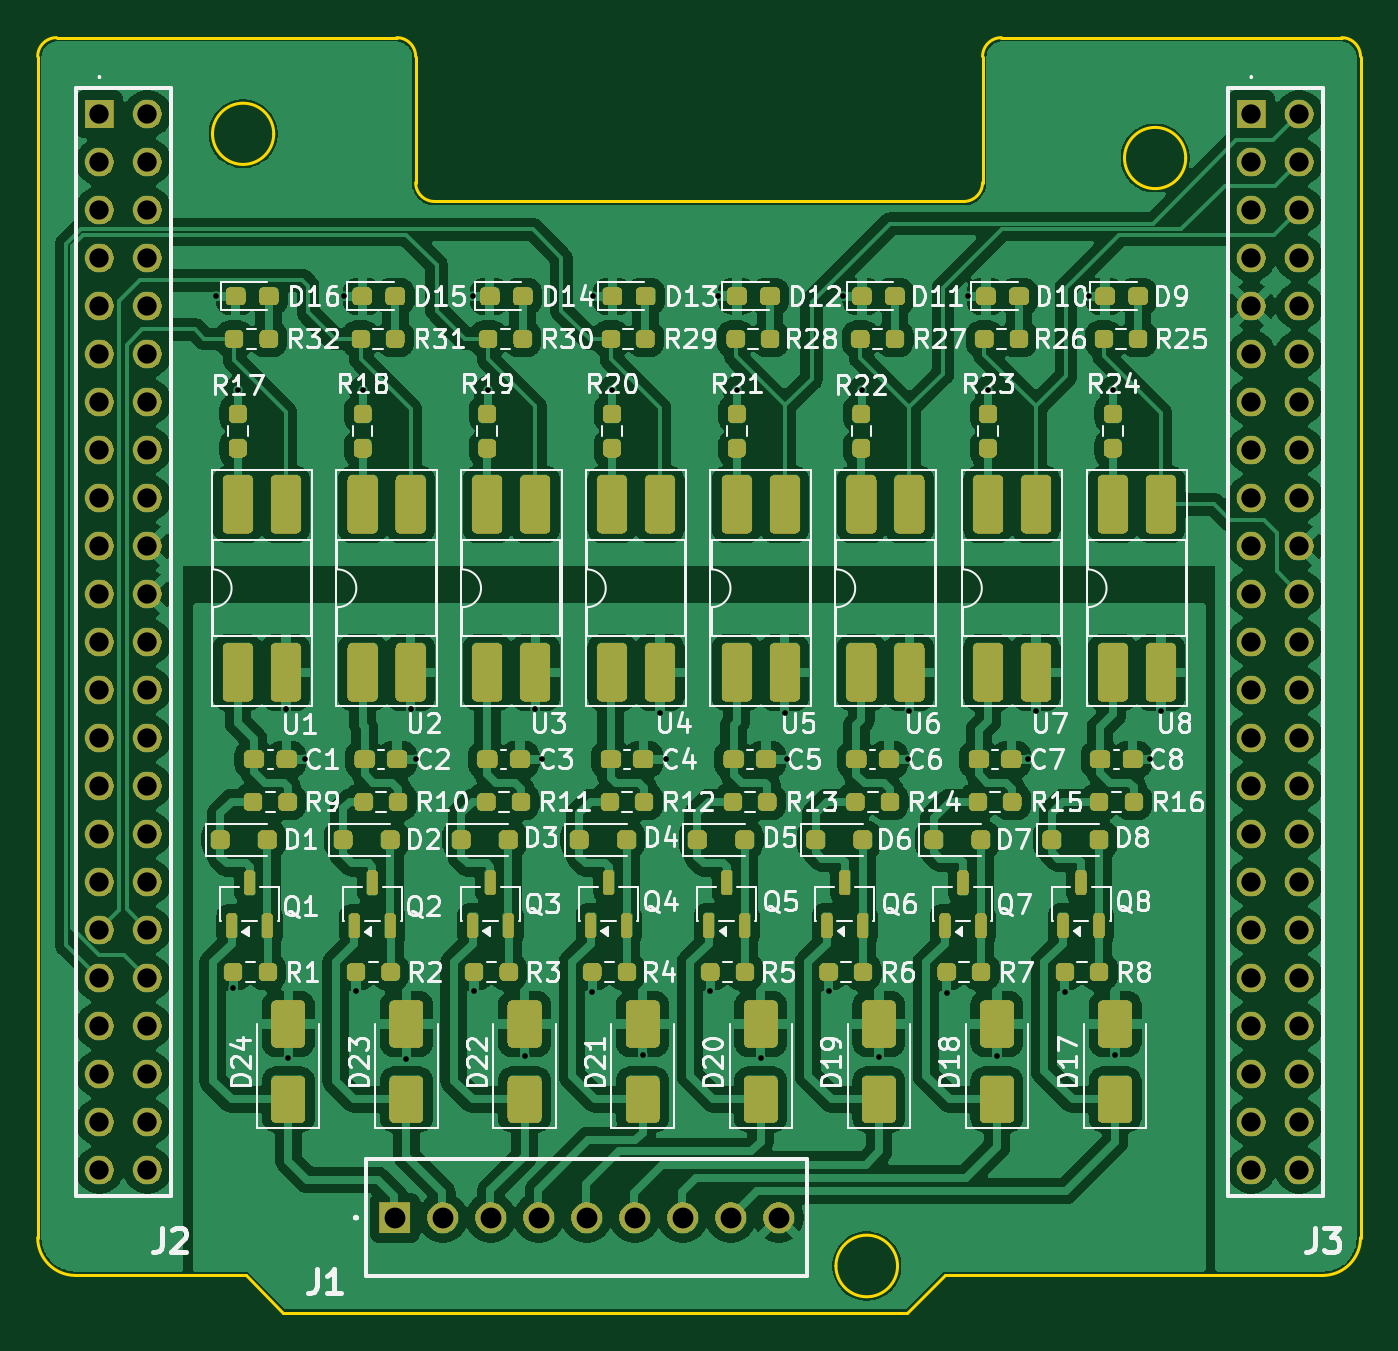
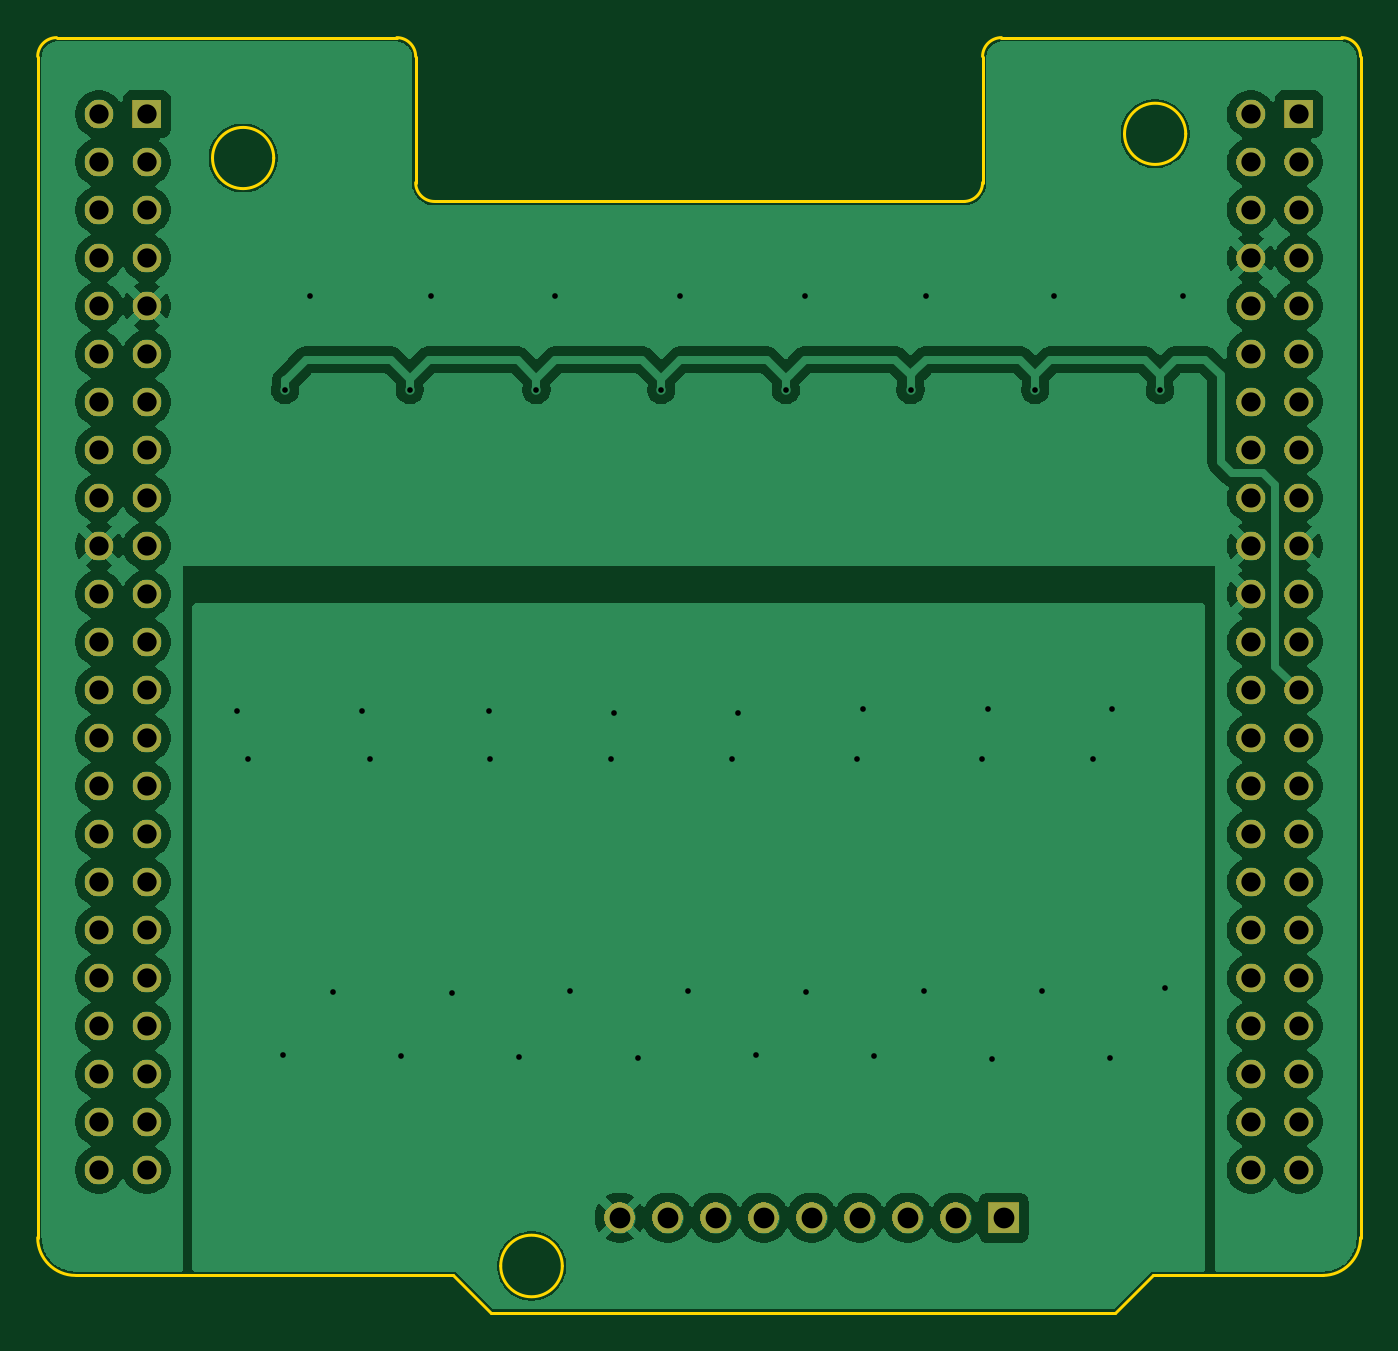
Circuit board: 11 layer files. Board 70.0 x 67.5 mm.
- bottom_copper: digital_input-B_Cu.gbl (125926 bytes)
- bottom_mask: digital_input-B_Mask.gbs (84037 bytes)
- paste: digital_input-B_Paste.gbp (495 bytes)
- bottom_silk: digital_input-B_Silkscreen.gbo (496 bytes)
- outline: digital_input-Edge_Cuts.gm1 (2202 bytes)
- top_copper: digital_input-F_Cu.gtl (319622 bytes)
- top_mask: digital_input-F_Mask.gts (376221 bytes)
- paste: digital_input-F_Paste.gtp (8249 bytes)
- top_silk: digital_input-F_Silkscreen.gto (138609 bytes)
- drill: digital_input-NPTH.drl (309 bytes)
- drill: digital_input-PTH.drl (2667 bytes)

=== bottom_copper: digital_input-B_Cu.gbl (125926 bytes, source omitted) ===
=== bottom_mask: digital_input-B_Mask.gbs (84037 bytes, source omitted) ===
=== paste: digital_input-B_Paste.gbp ===
%TF.GenerationSoftware,KiCad,Pcbnew,9.0.7-9.0.7~ubuntu24.04.1*%
%TF.CreationDate,2026-01-13T16:30:03+01:00*%
%TF.ProjectId,digital_input,64696769-7461-46c5-9f69-6e7075742e6b,1.0*%
%TF.SameCoordinates,Original*%
%TF.FileFunction,Paste,Bot*%
%TF.FilePolarity,Positive*%
%FSLAX46Y46*%
G04 Gerber Fmt 4.6, Leading zero omitted, Abs format (unit mm)*
G04 Created by KiCad (PCBNEW 9.0.7-9.0.7~ubuntu24.04.1) date 2026-01-13 16:30:03*
%MOMM*%
%LPD*%
G01*
G04 APERTURE LIST*
G04 APERTURE END LIST*
M02*

=== bottom_silk: digital_input-B_Silkscreen.gbo ===
%TF.GenerationSoftware,KiCad,Pcbnew,9.0.7-9.0.7~ubuntu24.04.1*%
%TF.CreationDate,2026-01-13T16:30:03+01:00*%
%TF.ProjectId,digital_input,64696769-7461-46c5-9f69-6e7075742e6b,1.0*%
%TF.SameCoordinates,Original*%
%TF.FileFunction,Legend,Bot*%
%TF.FilePolarity,Positive*%
%FSLAX46Y46*%
G04 Gerber Fmt 4.6, Leading zero omitted, Abs format (unit mm)*
G04 Created by KiCad (PCBNEW 9.0.7-9.0.7~ubuntu24.04.1) date 2026-01-13 16:30:03*
%MOMM*%
%LPD*%
G01*
G04 APERTURE LIST*
G04 APERTURE END LIST*
M02*

=== outline: digital_input-Edge_Cuts.gm1 ===
%TF.GenerationSoftware,KiCad,Pcbnew,9.0.7-9.0.7~ubuntu24.04.1*%
%TF.CreationDate,2026-01-13T16:30:03+01:00*%
%TF.ProjectId,digital_input,64696769-7461-46c5-9f69-6e7075742e6b,1.0*%
%TF.SameCoordinates,Original*%
%TF.FileFunction,Profile,NP*%
%FSLAX46Y46*%
G04 Gerber Fmt 4.6, Leading zero omitted, Abs format (unit mm)*
G04 Created by KiCad (PCBNEW 9.0.7-9.0.7~ubuntu24.04.1) date 2026-01-13 16:30:03*
%MOMM*%
%LPD*%
G01*
G04 APERTURE LIST*
%TA.AperFunction,Profile*%
%ADD10C,0.150000*%
%TD*%
G04 APERTURE END LIST*
D10*
X128990000Y-116060000D02*
X161990000Y-116060000D01*
X126990000Y-114060000D02*
X128990000Y-116060000D01*
X116990000Y-48560000D02*
X134990000Y-48560000D01*
X165990000Y-56230000D02*
G75*
G02*
X164990000Y-57230000I-1000000J0D01*
G01*
X161490000Y-113560000D02*
G75*
G02*
X158230000Y-113560000I-1630000J0D01*
G01*
X158230000Y-113560000D02*
G75*
G02*
X161490000Y-113560000I1630000J0D01*
G01*
X115990000Y-112060000D02*
X115990000Y-49560000D01*
X115990000Y-49560000D02*
G75*
G02*
X116990000Y-48560000I1000000J0D01*
G01*
X161990000Y-116060000D02*
X163990000Y-114060000D01*
X117990000Y-114060000D02*
G75*
G02*
X115990000Y-112060000I0J2000000D01*
G01*
X134990000Y-48560000D02*
G75*
G02*
X135990000Y-49560000I0J-1000000D01*
G01*
X185990000Y-112060000D02*
G75*
G02*
X183990000Y-114060000I-2000000J0D01*
G01*
X185990000Y-112060000D02*
X185990000Y-49560000D01*
X165990000Y-49560000D02*
X165990000Y-56230000D01*
X184990000Y-48560000D02*
G75*
G02*
X185990000Y-49560000I0J-1000000D01*
G01*
X176740000Y-54930000D02*
G75*
G02*
X173500000Y-54930000I-1620000J0D01*
G01*
X173500000Y-54930000D02*
G75*
G02*
X176740000Y-54930000I1620000J0D01*
G01*
X184990000Y-48560000D02*
X166990000Y-48560000D01*
X135990000Y-49560000D02*
X135990000Y-56230000D01*
X164990000Y-57230000D02*
X136990000Y-57230000D01*
X128480000Y-53650000D02*
G75*
G02*
X125240000Y-53650000I-1620000J0D01*
G01*
X125240000Y-53650000D02*
G75*
G02*
X128480000Y-53650000I1620000J0D01*
G01*
X117990000Y-114060000D02*
X126990000Y-114060000D01*
X136990000Y-57230000D02*
G75*
G02*
X135990000Y-56230000I0J1000000D01*
G01*
X165990000Y-49560000D02*
G75*
G02*
X166990000Y-48560000I1000000J0D01*
G01*
X163990000Y-114060000D02*
X183990000Y-114060000D01*
M02*

=== top_copper: digital_input-F_Cu.gtl (319622 bytes, source omitted) ===
=== top_mask: digital_input-F_Mask.gts (376221 bytes, source omitted) ===
=== paste: digital_input-F_Paste.gtp (8249 bytes, source omitted) ===
=== top_silk: digital_input-F_Silkscreen.gto (138609 bytes, source omitted) ===
=== drill: digital_input-NPTH.drl ===
M48
; DRILL file {KiCad 9.0.7-9.0.7~ubuntu24.04.1} date 2026-01-13T16:30:17+0100
; FORMAT={-:-/ absolute / metric / decimal}
; #@! TF.CreationDate,2026-01-13T16:30:17+01:00
; #@! TF.GenerationSoftware,Kicad,Pcbnew,9.0.7-9.0.7~ubuntu24.04.1
; #@! TF.FileFunction,NonPlated,1,4,NPTH
FMAT,2
METRIC
%
G90
G05
M30

=== drill: digital_input-PTH.drl ===
M48
; DRILL file {KiCad 9.0.7-9.0.7~ubuntu24.04.1} date 2026-01-13T16:30:17+0100
; FORMAT={-:-/ absolute / metric / decimal}
; #@! TF.CreationDate,2026-01-13T16:30:17+01:00
; #@! TF.GenerationSoftware,Kicad,Pcbnew,9.0.7-9.0.7~ubuntu24.04.1
; #@! TF.FileFunction,Plated,1,4,PTH
FMAT,2
METRIC
; #@! TA.AperFunction,Plated,PTH,ViaDrill
T1C0.300
; #@! TA.AperFunction,Plated,PTH,ComponentDrill
T2C1.020
; #@! TA.AperFunction,Plated,PTH,ComponentDrill
T3C1.100
%
G90
G05
T1
X125.4Y-62.25
X126.337Y-98.862
X126.6Y-67.2
X129.12Y-84.08
X129.25Y-102.55
X130.15Y-86.75
X132.2Y-62.25
X132.838Y-99.0
X133.2Y-67.2
X135.5Y-102.6
X135.72Y-84.08
X136.0Y-86.75
X139.0Y-62.25
X139.088Y-99.0
X139.8Y-67.2
X141.75Y-102.45
X142.32Y-84.08
X142.65Y-86.75
X145.338Y-99.062
X145.4Y-62.25
X146.4Y-67.2
X148.0Y-102.4
X148.92Y-84.28
X149.25Y-86.75
X151.588Y-99.012
X152.0Y-62.24
X153.0Y-67.2
X154.25Y-102.55
X155.52Y-84.28
X155.65Y-86.75
X157.838Y-99.0
X158.6Y-62.25
X159.6Y-67.2
X160.5Y-102.5
X162.05Y-86.75
X162.12Y-84.2
X164.088Y-99.112
X165.2Y-62.25
X166.3Y-67.2
X166.75Y-102.45
X168.4Y-86.75
X168.82Y-84.18
X170.338Y-99.062
X171.6Y-62.25
X172.9Y-67.2
X173.0Y-102.4
X174.85Y-86.75
X175.42Y-84.2
T2
X119.26Y-52.6
X119.26Y-55.14
X119.26Y-57.68
X119.26Y-60.22
X119.26Y-62.76
X119.26Y-65.3
X119.26Y-67.84
X119.26Y-70.38
X119.26Y-72.92
X119.26Y-75.46
X119.26Y-78.0
X119.26Y-80.54
X119.26Y-83.08
X119.26Y-85.62
X119.26Y-88.16
X119.26Y-90.7
X119.26Y-93.24
X119.26Y-95.78
X119.26Y-98.32
X119.26Y-100.86
X119.26Y-103.4
X119.26Y-105.94
X119.26Y-108.48
X121.8Y-52.6
X121.8Y-55.14
X121.8Y-57.68
X121.8Y-60.22
X121.8Y-62.76
X121.8Y-65.3
X121.8Y-67.84
X121.8Y-70.38
X121.8Y-72.92
X121.8Y-75.46
X121.8Y-78.0
X121.8Y-80.54
X121.8Y-83.08
X121.8Y-85.62
X121.8Y-88.16
X121.8Y-90.7
X121.8Y-93.24
X121.8Y-95.78
X121.8Y-98.32
X121.8Y-100.86
X121.8Y-103.4
X121.8Y-105.94
X121.8Y-108.48
X180.21Y-52.6
X180.21Y-55.14
X180.21Y-57.68
X180.21Y-60.22
X180.21Y-62.76
X180.21Y-65.3
X180.21Y-67.84
X180.21Y-70.38
X180.21Y-72.92
X180.21Y-75.46
X180.21Y-78.0
X180.21Y-80.54
X180.21Y-83.08
X180.21Y-85.62
X180.21Y-88.16
X180.21Y-90.7
X180.21Y-93.24
X180.21Y-95.78
X180.21Y-98.32
X180.21Y-100.86
X180.21Y-103.4
X180.21Y-105.94
X180.21Y-108.48
X182.75Y-52.6
X182.75Y-55.14
X182.75Y-57.68
X182.75Y-60.22
X182.75Y-62.76
X182.75Y-65.3
X182.75Y-67.84
X182.75Y-70.38
X182.75Y-72.92
X182.75Y-75.46
X182.75Y-78.0
X182.75Y-80.54
X182.75Y-83.08
X182.75Y-85.62
X182.75Y-88.16
X182.75Y-90.7
X182.75Y-93.24
X182.75Y-95.78
X182.75Y-98.32
X182.75Y-100.86
X182.75Y-103.4
X182.75Y-105.94
X182.75Y-108.48
T3
X134.88Y-111.0
X137.42Y-111.0
X139.96Y-111.0
X142.5Y-111.0
X145.04Y-111.0
X147.58Y-111.0
X150.12Y-111.0
X152.66Y-111.0
X155.2Y-111.0
M30

